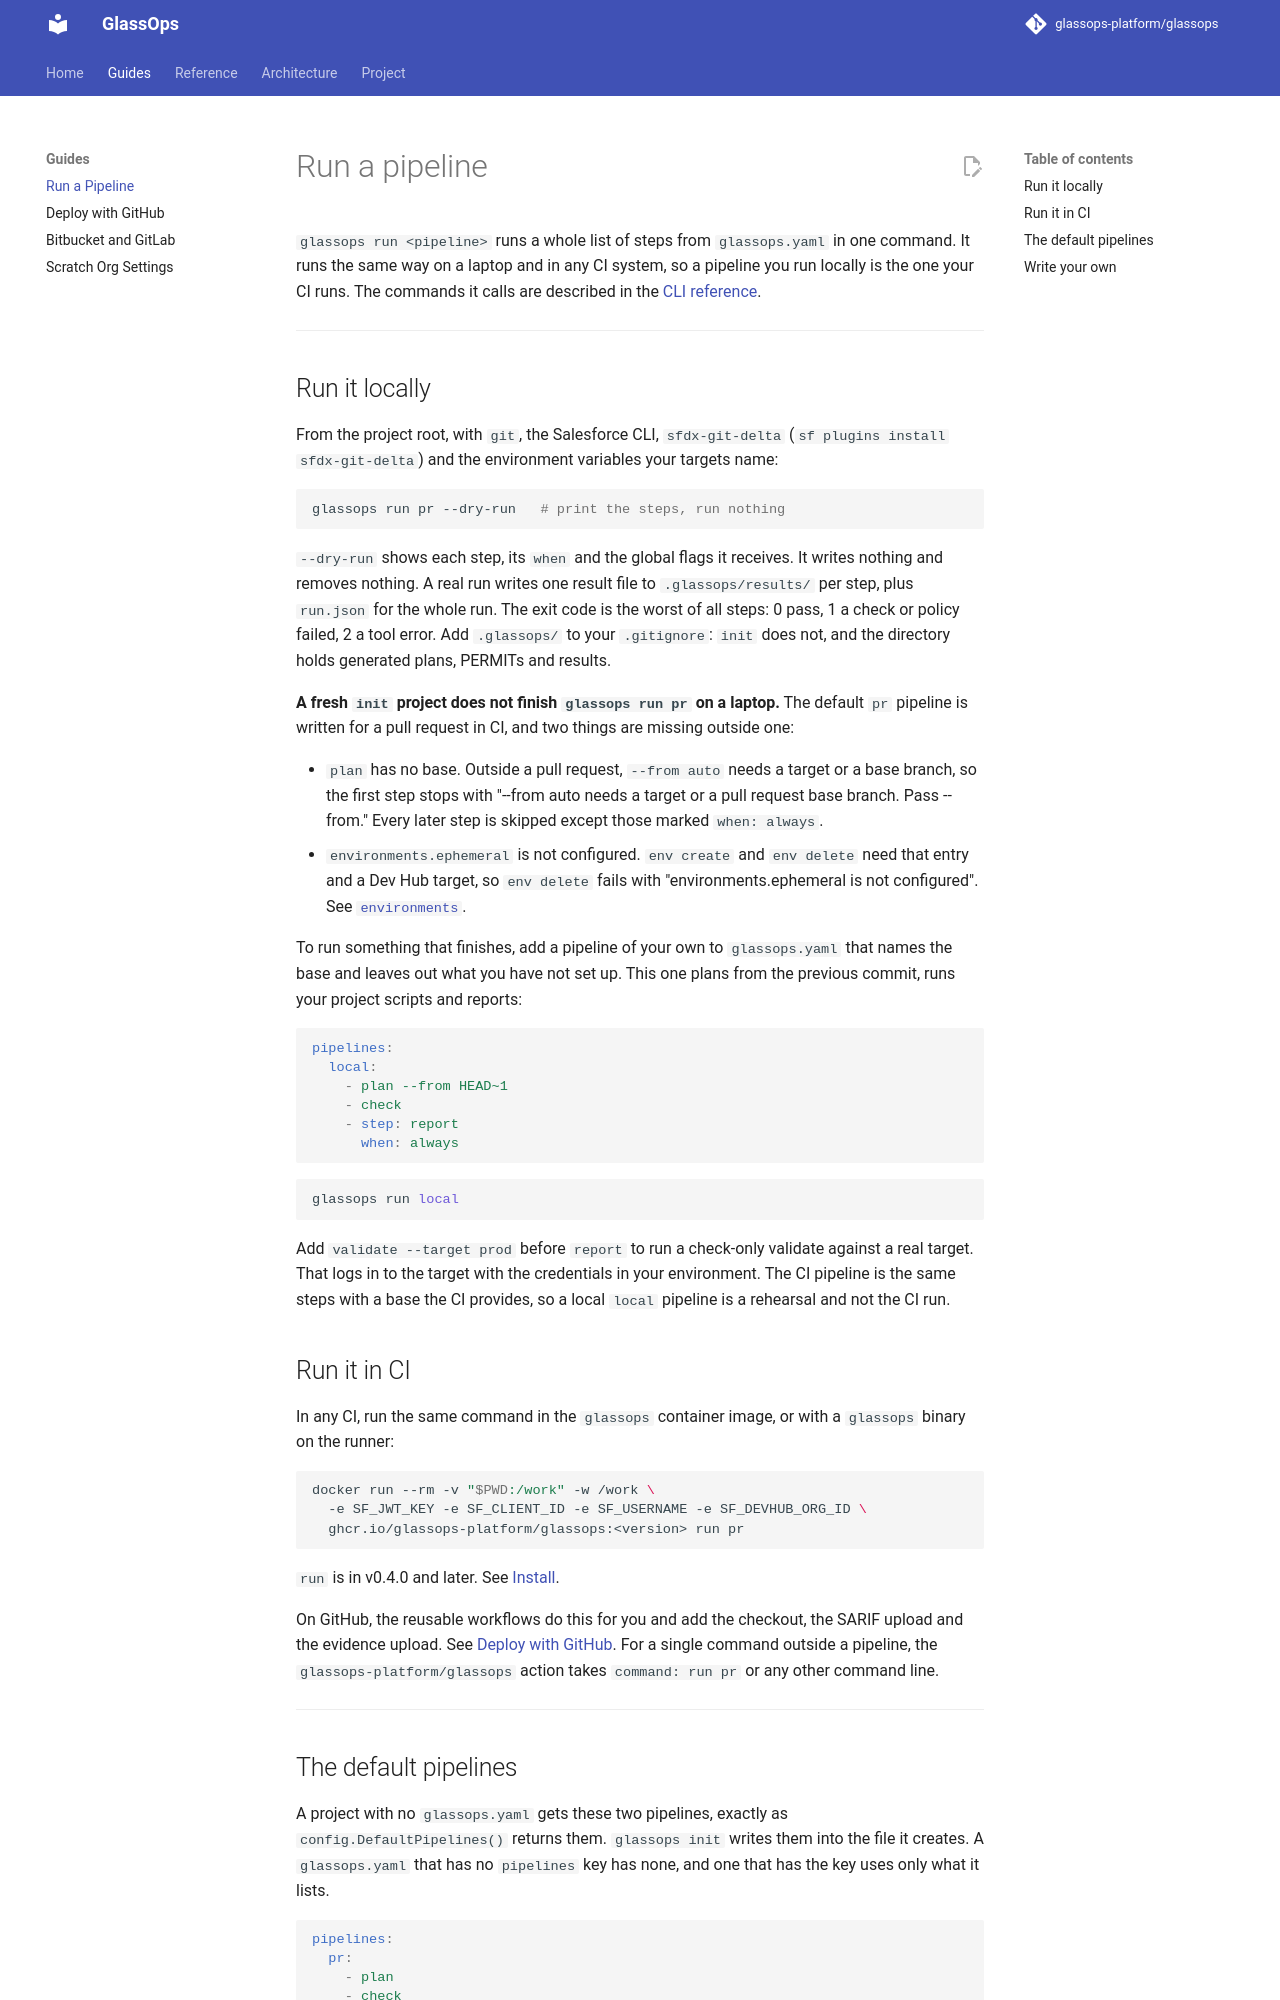

repository: glassops-platform/glassops · page: docs/guides/run-a-pipeline/index.html · generator: mkdocs

# Run a pipeline

`glassops run <pipeline>` runs a whole list of steps from `glassops.yaml` in one command. It runs the same way on a laptop and in any CI system, so a pipeline you run locally is the one your CI runs. The commands it calls are described in the [CLI reference](../reference/cli.md#glassops-run).

---

## Run it locally

From the project root, with `git`, the Salesforce CLI, `sfdx-git-delta` (`sf plugins install sfdx-git-delta`) and the environment variables your targets name:

```bash
glassops run pr --dry-run   # print the steps, run nothing
```

`--dry-run` shows each step, its `when` and the global flags it receives. It writes nothing and removes nothing. A real run writes one result file to `.glassops/results/` per step, plus `run.json` for the whole run. The exit code is the worst of all steps: 0 pass, 1 a check or policy failed, 2 a tool error. Add `.glassops/` to your `.gitignore`: `init` does not, and the directory holds generated plans, PERMITs and results.

**A fresh `init` project does not finish `glassops run pr` on a laptop.** The default `pr` pipeline is written for a pull request in CI, and two things are missing outside one:

- `plan` has no base. Outside a pull request, `--from auto` needs a target or a base branch, so the first step stops with "--from auto needs a target or a pull request base branch. Pass --from." Every later step is skipped except those marked `when: always`.
- `environments.ephemeral` is not configured. `env create` and `env delete` need that entry and a Dev Hub target, so `env delete` fails with "environments.ephemeral is not configured". See [`environments`](../reference/config.md#environments).

To run something that finishes, add a pipeline of your own to `glassops.yaml` that names the base and leaves out what you have not set up. This one plans from the previous commit, runs your project scripts and reports:

```yaml
pipelines:
  local:
    - plan --from HEAD~1
    - check
    - step: report
      when: always
```

```bash
glassops run local
```

Add `validate --target prod` before `report` to run a check-only validate against a real target. That logs in to the target with the credentials in your environment. The CI pipeline is the same steps with a base the CI provides, so a local `local` pipeline is a rehearsal and not the CI run.

## Run it in CI

In any CI, run the same command in the `glassops` container image, or with a `glassops` binary on the runner:

```bash
docker run --rm -v "$PWD:/work" -w /work \
  -e SF_JWT_KEY -e SF_CLIENT_ID -e SF_USERNAME -e SF_DEVHUB_ORG_ID \
  ghcr.io/glassops-platform/glassops:<version> run pr
```

`run` is in v0.4.0 and later. See [Install](../reference/cli.md#install).

On GitHub, the reusable workflows do this for you and add the checkout, the SARIF upload and the evidence upload. See [Deploy with GitHub](deploy-with-github.md). For a single command outside a pipeline, the `glassops-platform/glassops` action takes `command: run pr` or any other command line.

---
